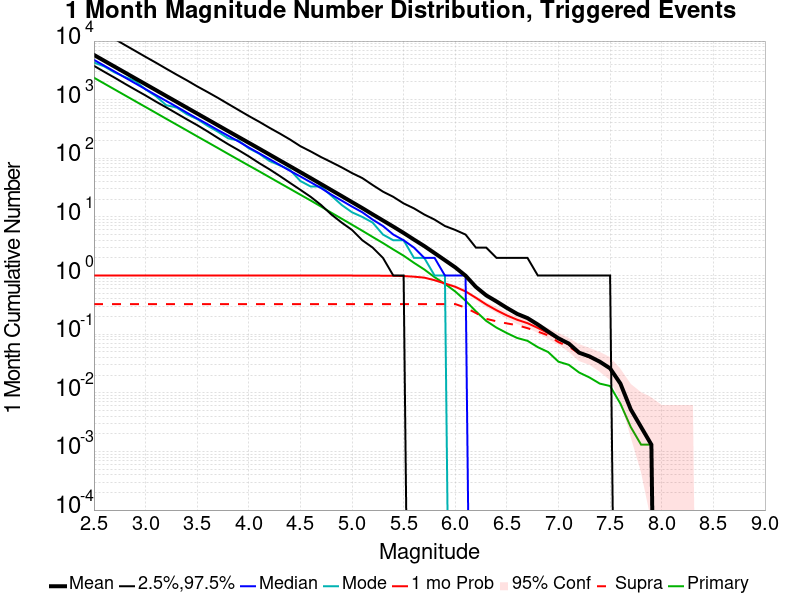

Data behind this chart, as committed beside it:
Mag, Mean, 2.5 %ile, 97.5 %ile, Median, Mode, 1 mo Probability, 1 mo Supra-Seis Prob, Primary Aftershocks Mean
2.5, 5803, 3781, 17209, 4782, 4306, 1.0, 0.3264, 2371
2.6, 4608, 2989, 13674, 3800, 3694, 1.0, 0.3264, 1883
2.7, 3661, 2375, 10872, 3023, 2915, 1.0, 0.3264, 1496
2.8, 2907, 1870, 8562, 2391, 2437, 1.0, 0.3264, 1188
2.9, 2310, 1483, 6794, 1900, 2087, 1.0, 0.3264, 943.7
3.0, 1835, 1180, 5375, 1510, 1495, 1.0, 0.3264, 749.8
3.1, 1458, 928.0, 4280, 1200, 1147, 1.0, 0.3264, 595.8
3.2, 1157, 739.0, 3381, 953.0, 806.0, 1.0, 0.3264, 472.3
3.3, 920, 585.0, 2680, 760.0, 736.0, 1.0, 0.3264, 375.8
3.4, 730.6, 462.0, 2140, 601.0, 565.0, 1.0, 0.3264, 298.6
3.5, 580.3, 368.0, 1688, 478.0, 466.0, 1.0, 0.3264, 236.9
3.6, 461.2, 288.0, 1352, 383.0, 359.0, 1.0, 0.3264, 188.6
3.7, 366.3, 223.0, 1076, 304.0, 285.0, 1.0, 0.3264, 149.9
3.8, 290.9, 174.0, 847.0, 243.0, 219.0, 1.0, 0.3264, 118.9
3.9, 231.5, 138.0, 668.0, 194.0, 201.0, 1.0, 0.3264, 94.57
4.0, 184.1, 108.0, 527.0, 153.0, 148.0, 1.0, 0.3264, 75.28
4.1, 146.4, 83.0, 421.0, 122.0, 120.0, 1.0, 0.3264, 60.06
4.2, 116.2, 65.0, 332.0, 97.0, 90.0, 1.0, 0.3264, 47.71
4.3, 92.1, 50.0, 265.0, 77.0, 76.0, 1.0, 0.3264, 37.86
4.4, 73.13, 38.0, 209.0, 61.0, 63.0, 1.0, 0.3264, 30.14
4.5, 58.02, 29.0, 161.0, 49.0, 41.0, 1.0, 0.3264, 23.91
4.6, 45.96, 22.0, 131.0, 39.0, 33.0, 1.0, 0.3264, 19.04
4.7, 36.36, 16.0, 105.0, 31.0, 33.0, 1.0, 0.3264, 15.02
4.8, 28.7, 11.0, 86.0, 24.0, 23.0, 1.0, 0.3264, 11.8
4.9, 22.69, 8.0, 70.0, 19.0, 16.0, 1.0, 0.3264, 9.325
5.0, 17.89, 6.0, 56.0, 15.0, 12.0, 1.0, 0.3264, 7.367
5.1, 14.14, 4.0, 46.0, 12.0, 10.0, 0.9987, 0.3264, 5.805
5.2, 11.06, 3.0, 35.0, 9.0, 8.0, 0.9961, 0.3264, 4.552
5.3, 8.693, 2.0, 27.0, 7.0, 5.0, 0.9948, 0.3264, 3.584
5.4, 6.83, 1.0, 22.0, 5.0, 4.0, 0.9909, 0.3264, 2.786
5.5, 5.33, 1.0, 17.0, 4.0, 4.0, 0.9804, 0.3264, 2.181
5.6, 4.107, 0.0, 14.0, 3.0, 2.0, 0.9569, 0.3264, 1.65
5.7, 3.184, 0.0, 11.0, 2.0, 2.0, 0.9217, 0.3264, 1.27
5.8, 2.414, 0.0, 9.0, 2.0, 1.0, 0.8329, 0.3264, 0.9386
5.9, 1.826, 0.0, 7.0, 1.0, 1.0, 0.7324, 0.3264, 0.7206
6.0, 1.38, 0.0, 6.0, 1.0, 0.0, 0.6436, 0.3264, 0.5352
6.1, 0.9948, 0.0, 5.0, 1.0, 0.0, 0.5366, 0.2833, 0.3721
6.2, 0.6397, 0.0, 3.0, 0.0, 0.0, 0.4178, 0.2298, 0.2454
6.3, 0.4595, 0.0, 3.0, 0.0, 0.0, 0.3211, 0.1828, 0.1684
6.4, 0.3616, 0.0, 2.0, 0.0, 0.0, 0.2559, 0.1658, 0.1292
6.5, 0.2807, 0.0, 2.0, 0.0, 0.0, 0.2089, 0.1527, 0.1044
6.6, 0.2219, 0.0, 2.0, 0.0, 0.0, 0.1762, 0.1423, 0.08616
6.7, 0.188, 0.0, 2.0, 0.0, 0.0, 0.154, 0.1266, 0.07702
6.8, 0.1462, 0.0, 1.0, 0.0, 0.0, 0.1279, 0.111, 0.06005
6.9, 0.111, 0.0, 1.0, 0.0, 0.0, 0.1044, 0.0953, 0.04961
7.0, 0.08486, 0.0, 1.0, 0.0, 0.0, 0.08225, 0.07311, 0.03394
7.1, 0.06919, 0.0, 1.0, 0.0, 0.0, 0.06658, 0.06136, 0.03003
7.2, 0.0483, 0.0, 1.0, 0.0, 0.0, 0.0483, 0.047, 0.02219
7.3, 0.04178, 0.0, 1.0, 0.0, 0.0, 0.04178, 0.04047, 0.01828
7.4, 0.03394, 0.0, 1.0, 0.0, 0.0, 0.03394, 0.03394, 0.01436
7.5, 0.02611, 0.0, 1.0, 0.0, 0.0, 0.02611, 0.02611, 0.01305
7.6, 0.01436, 0.0, 0.0, 0.0, 0.0, 0.01436, 0.01436, 0.006527
7.7, 0.005222, 0.0, 0.0, 0.0, 0.0, 0.005222, 0.005222, 0.002611
7.8, 0.002611, 0.0, 0.0, 0.0, 0.0, 0.002611, 0.002611, 0.001305
7.9, 0.001305, 0.0, 0.0, 0.0, 0.0, 0.001305, 0.001305, 0.001305
8.0, 0.0, 0.0, 0.0, 0.0, 0.0, 0.0, 0.0, 0.0
8.1, 0.0, 0.0, 0.0, 0.0, 0.0, 0.0, 0.0, 0.0
8.2, 0.0, 0.0, 0.0, 0.0, 0.0, 0.0, 0.0, 0.0
8.3, 0.0, 0.0, 0.0, 0.0, 0.0, 0.0, 0.0, 0.0
8.4, 0.0, 0.0, 0.0, 0.0, 0.0, 0.0, 0.0, 0.0
... 6 more rows
